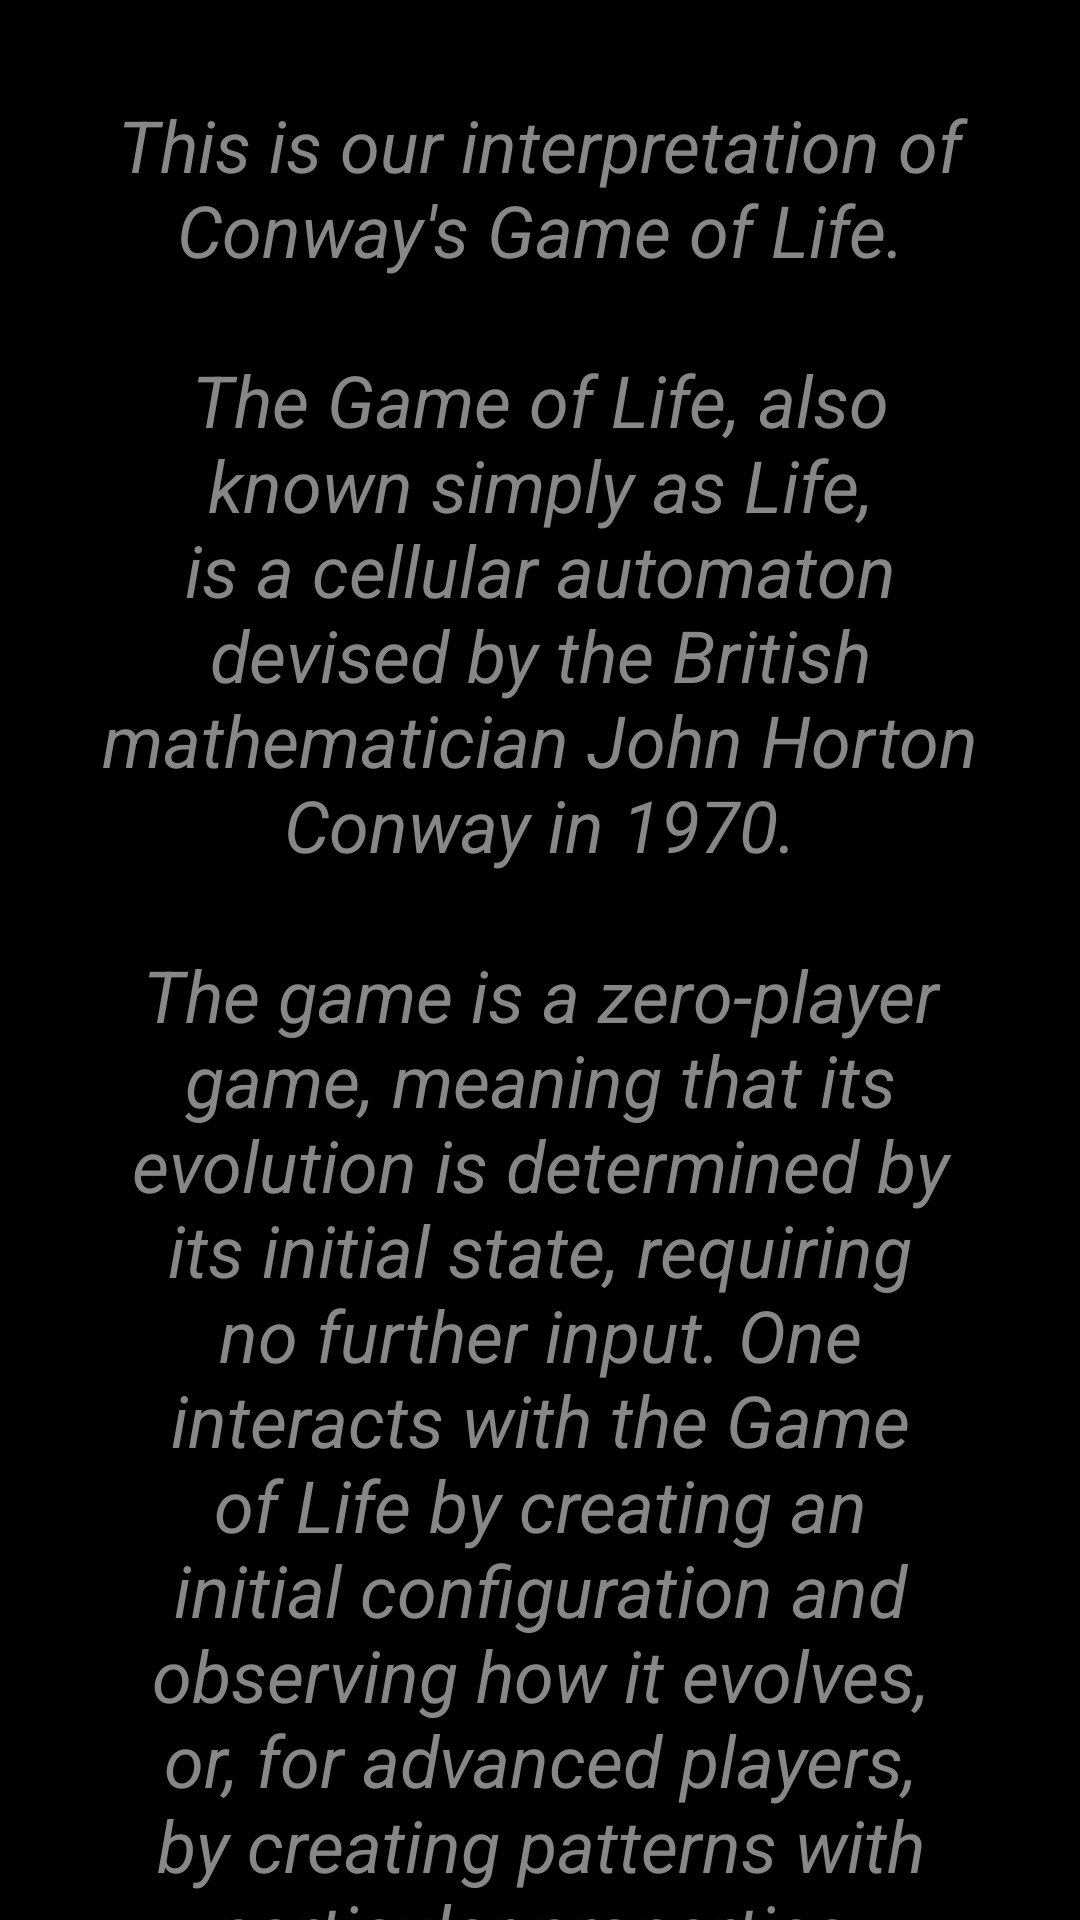

This screen was rendered from an Android layout file. Write that file and the resources it references.
<!-- AndroidManifest.xml: application theme AppTheme -->
<!-- res/layout/activity_about.xml -->
<?xml version="1.0" encoding="utf-8"?>
<android.support.constraint.ConstraintLayout
        xmlns:android="http://schemas.android.com/apk/res/android"
        xmlns:tools="http://schemas.android.com/tools"
        xmlns:app="http://schemas.android.com/apk/res-auto"
        android:layout_width="match_parent"
        android:layout_height="match_parent"
        tools:context=".view.activity.AboutActivity">

    <ScrollView
            android:layout_width="match_parent"
            android:layout_height="wrap_content"
            app:layout_constraintTop_toTopOf="parent">

        <android.support.constraint.ConstraintLayout
                android:layout_width="match_parent"
                android:layout_height="wrap_content"
                android:padding="@dimen/big_margin">

            <android.support.v7.widget.AppCompatTextView
                    android:id="@+id/aboutTextView"
                    android:layout_width="match_parent"
                    android:layout_height="wrap_content"
                    app:layout_constraintTop_toTopOf="parent"
                    android:textStyle="italic"
                    android:text="@string/about_text"/>

            <android.support.v7.widget.AppCompatTextView
                    android:layout_width="match_parent"
                    android:layout_height="wrap_content"
                    app:layout_constraintTop_toBottomOf="@id/aboutTextView"
                    android:text="@string/authors_text"/>

        </android.support.constraint.ConstraintLayout>

    </ScrollView>

</android.support.constraint.ConstraintLayout>
<!-- resources referenced by this layout -->
<resources>
  <dimen name="big_margin">32dp</dimen>
  <string name="about_text">This is our interpretation of Conway\'s Game of Life.\n\nThe Game of Life, also known
          simply as Life, is a cellular automaton devised by the British mathematician John Horton Conway in 1970.\n\nThe
          game is a zero-player game, meaning that its evolution is determined by its initial state, requiring no further
          input. One interacts with the Game of Life by creating an initial configuration and observing how it evolves,
          or, for advanced players, by creating patterns with particular properties.\n
      </string>
  <string name="authors_text">Authors:\nArtur Bednarczyk\nDawid Grajewski\nTomasz Januszek</string>
  <style name="AppTheme" parent="Theme.AppCompat.Light.DarkActionBar">
          
          <item name="colorPrimary">@color/colorPrimary</item>
          <item name="colorPrimaryDark">@color/colorPrimaryDark</item>
          <item name="colorAccent">@color/colorAccent</item>
          <item name="android:windowBackground">@color/black</item>
  
          <item name="buttonStyle">@style/defaultButtonStyle</item>
          <item name="android:textViewStyle">@style/defaultTextViewStyle</item>
      </style>
  <color name="colorPrimary">#212121</color>
  <color name="colorPrimaryDark">#000000</color>
  <color name="colorAccent">#2fe0e0</color>
  <color name="black">#000</color>
  <style name="defaultButtonStyle" parent="Base.Widget.AppCompat.Button">
          <item name="android:background">@drawable/default_button_shape</item>
          <item name="android:textColor">@color/lightGray</item>
          <item name="android:textSize">@dimen/default_button_text_size</item>
      </style>
  <style name="defaultTextViewStyle" parent="android:Widget.TextView">
          <item name="android:textColor">@color/lightGray</item>
          <item name="android:gravity">center</item>
          <item name="android:textSize">24sp</item>
      </style>
  <!-- drawable default_button_shape (drawable) -->
  <?xml version="1.0" encoding="utf-8"?>
  <shape xmlns:android="http://schemas.android.com/apk/res/android" android:shape="rectangle">
      <corners
              android:radius="30dp"/>
      <solid
              android:color="@color/colorPrimaryLight"/>
      <padding
              android:left="0dp"
              android:top="0dp"
              android:right="0dp"
              android:bottom="0dp"/>
      <size
              android:width="270dp"
              android:height="60dp"/>
      <stroke
              android:width="1dp"
              android:color="@color/lightGray"/>
  </shape>
  <color name="lightGray">#878787</color>
  <dimen name="default_button_text_size">30sp</dimen>
  <color name="colorPrimaryLight">#484848</color>
</resources>
